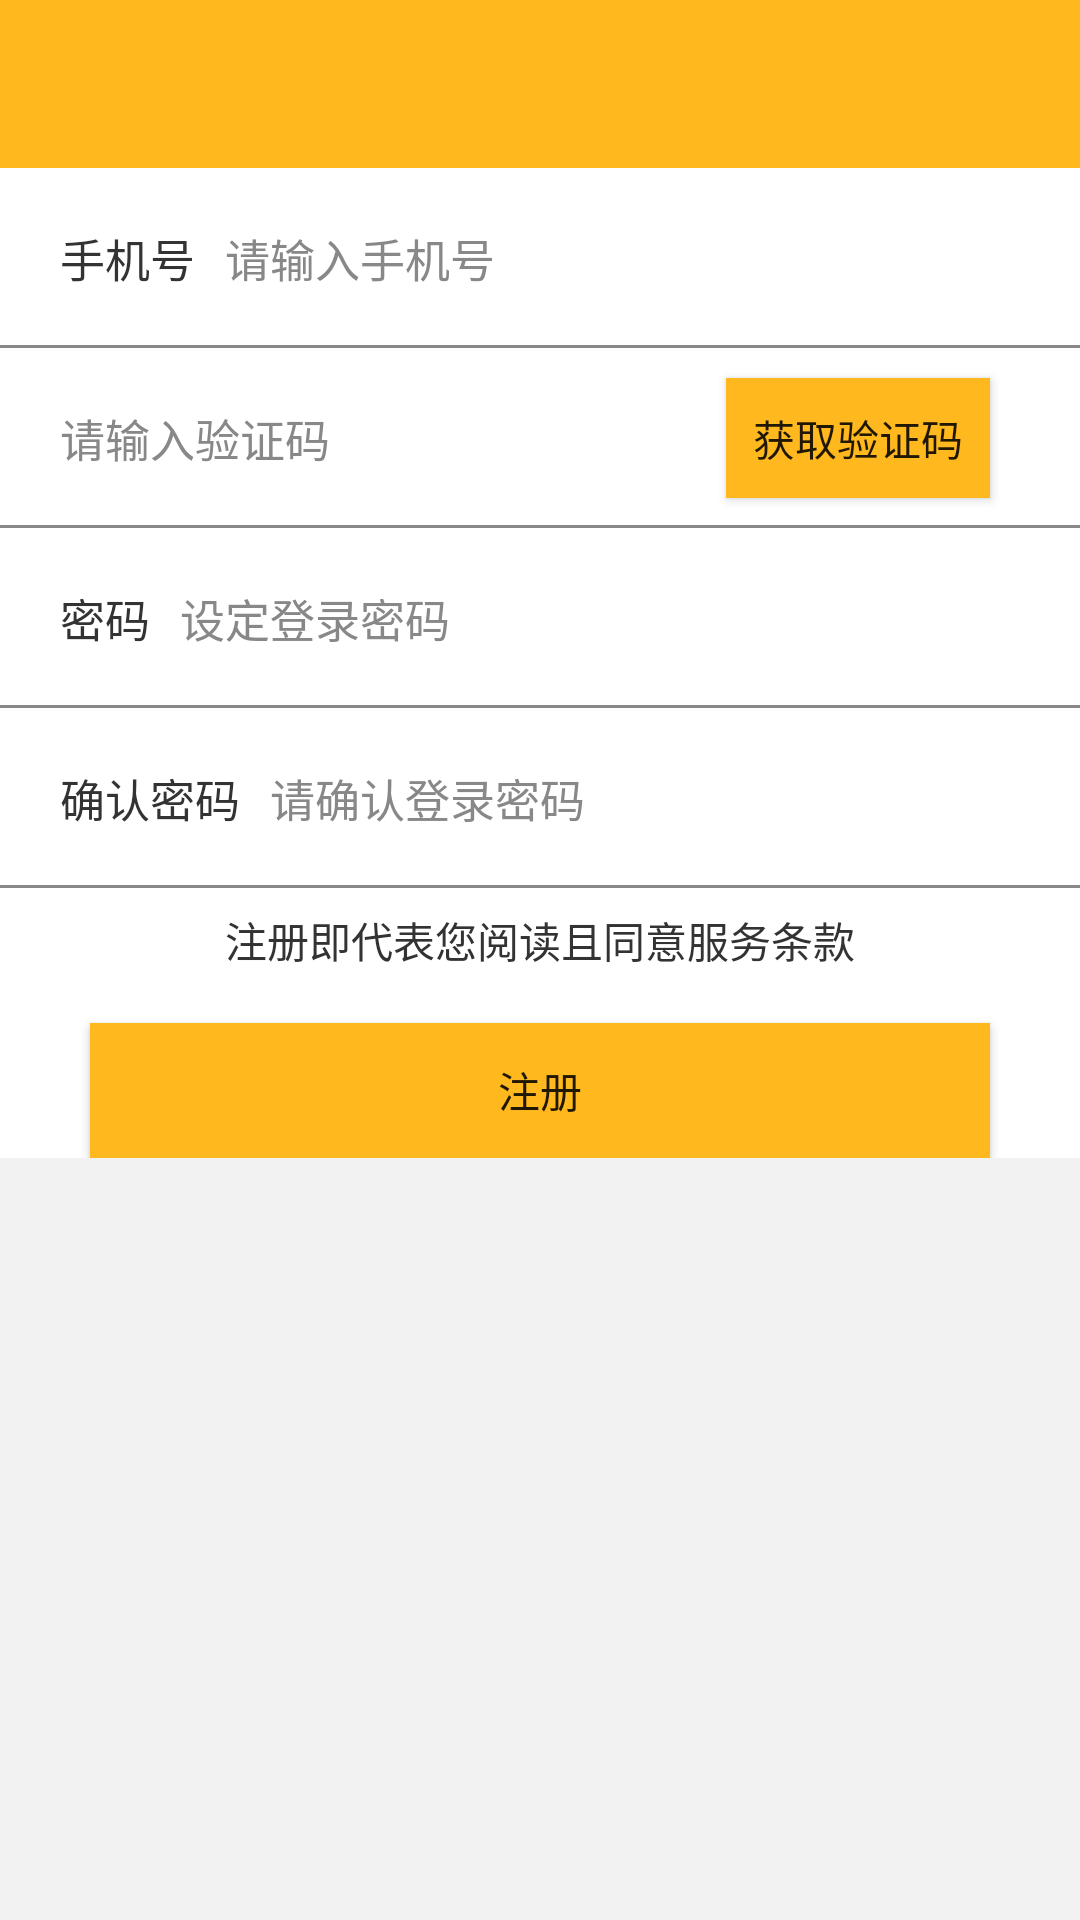

Reconstruct the res/layout file that produces this screen, plus the resources it refers to.
<!-- AndroidManifest.xml: application theme AppTheme -->
<!-- res/layout/register_layout.xml -->
<?xml version="1.0" encoding="utf-8"?>
<LinearLayout xmlns:android="http://schemas.android.com/apk/res/android"
    android:layout_width="match_parent"
    android:layout_height="match_parent"
    android:background="@color/BackGrayColor"
    android:orientation="vertical">

    <include layout="@layout/widget_tool_bar" />

    <RelativeLayout
        android:layout_width="match_parent"
        android:layout_height="60dp"
        android:background="@color/white">

        <TextView
            android:id="@+id/registPassTit"
            android:layout_width="wrap_content"
            android:layout_height="wrap_content"
            android:layout_centerVertical="true"
            android:layout_marginLeft="20dp"
            android:text="手机号"
            android:textColor="@color/black"
            android:textSize="15sp" />

        <EditText
            android:id="@+id/registPhoneTextView"
            android:layout_width="match_parent"
            android:layout_height="match_parent"
            android:layout_marginLeft="10dp"
            android:layout_marginRight="30dp"
            android:layout_toRightOf="@+id/registPassTit"
            android:background="@null"
            android:hint="请输入手机号"
            android:maxLength="24"
            android:textColorHint="@color/grey"
            android:textSize="15sp" />


        <TextView
            android:layout_width="match_parent"
            android:layout_height="1dp"
            android:layout_alignParentBottom="true"
            android:background="@color/grey"
            android:text=""></TextView>
    </RelativeLayout>

    <RelativeLayout
        android:layout_width="match_parent"
        android:layout_height="60dp"
        android:background="@color/white">

        <EditText
            android:id="@+id/registVerCodeTextView"
            android:layout_width="match_parent"
            android:layout_height="match_parent"
            android:layout_marginLeft="20dp"
            android:layout_marginRight="30dp"
            android:background="@null"
            android:hint="请输入验证码"
            android:maxLength="24"
            android:textColorHint="@color/grey"
            android:textSize="15sp" />

        <Button
            android:layout_width="wrap_content"
            android:layout_height="40dp"
            android:layout_alignParentRight="true"
            android:layout_centerVertical="true"
            android:layout_marginRight="30dp"
            android:background="@color/SysThemeColor"
            android:onClick="registerSendVerCodeBtnClick"
            android:text="获取验证码" />

        <TextView
            android:layout_width="match_parent"
            android:layout_height="1dp"
            android:layout_alignParentBottom="true"
            android:background="@color/grey"
            android:text="" />
    </RelativeLayout>

    <RelativeLayout
        android:layout_width="match_parent"
        android:layout_height="60dp"
        android:background="@color/white">

        <TextView
            android:id="@+id/registPassPassTit"
            android:layout_width="wrap_content"
            android:layout_height="wrap_content"
            android:layout_centerVertical="true"
            android:layout_marginLeft="20dp"
            android:text="密码"
            android:textColor="@color/black"
            android:textSize="15sp" />

        <EditText
            android:id="@+id/registPassPassTextView"
            android:layout_width="match_parent"
            android:layout_height="match_parent"
            android:layout_marginLeft="10dp"
            android:layout_marginRight="30dp"
            android:layout_toRightOf="@+id/registPassPassTit"
            android:background="@null"
            android:hint="设定登录密码"
            android:maxLength="24"
            android:textColorHint="@color/grey"
            android:textSize="15sp" />

        <TextView
            android:layout_width="match_parent"
            android:layout_height="1dp"
            android:layout_alignParentBottom="true"
            android:background="@color/grey"
            android:text="" />
    </RelativeLayout>

    <RelativeLayout
        android:layout_width="match_parent"
        android:layout_height="60dp"
        android:background="@color/white">

        <TextView
            android:id="@+id/registPassVerPassTit"
            android:layout_width="wrap_content"
            android:layout_height="wrap_content"
            android:layout_centerVertical="true"
            android:layout_marginLeft="20dp"
            android:text="确认密码"
            android:textColor="@color/black"
            android:textSize="15sp" />

        <EditText
            android:id="@+id/registPassVerPassTextView"
            android:layout_width="match_parent"
            android:layout_height="match_parent"
            android:layout_marginLeft="10dp"
            android:layout_marginRight="30dp"
            android:layout_toRightOf="@+id/registPassVerPassTit"
            android:background="@null"
            android:hint="请确认登录密码"
            android:maxLength="24"
            android:textColorHint="@color/grey"
            android:textSize="15sp" />

        <TextView
            android:layout_width="match_parent"
            android:layout_height="1dp"
            android:layout_alignParentBottom="true"
            android:background="@color/grey"
            android:text="" />
    </RelativeLayout>

    <LinearLayout
        android:layout_width="match_parent"
        android:layout_height="90dp"

        android:background="@color/white"
        android:orientation="vertical">

        <Button
            android:layout_width="wrap_content"
            android:layout_height="35dp"
            android:layout_gravity="center_horizontal"
            android:layout_marginBottom="10dp"
            android:background="@color/ClearColor"
            android:text="注册即代表您阅读且同意服务条款"
            android:textColor="@color/black" />

        <Button
            android:layout_width="match_parent"
            android:layout_height="45dp"
            android:layout_gravity="bottom"
            android:layout_marginLeft="30dp"
            android:layout_marginRight="30dp"
            android:background="@color/SysThemeColor"
            android:onClick="registerBtnClick"
            android:text="注册" />
    </LinearLayout>
</LinearLayout>
<!-- res/layout/widget_tool_bar.xml (included above) -->
<?xml version="1.0" encoding="utf-8"?>
<android.support.v7.widget.Toolbar xmlns:android="http://schemas.android.com/apk/res/android"
    xmlns:app="http://schemas.android.com/apk/res-auto"
    android:id="@+id/tool_bar"
    android:layout_width="match_parent"
    android:layout_height="?attr/actionBarSize"
    android:background="@color/SysThemeColor"
    app:titleTextColor="@color/white">

</android.support.v7.widget.Toolbar>
<!-- resources referenced by this layout -->
<resources>
  <color name="BackGrayColor">#f2f2f2</color>
  <color name="ClearColor">#00000000</color>
  <color name="SysThemeColor">#ffb81d</color>
  <color name="black">#333333</color>
  <color name="grey">#888888</color>
  <color name="white">#ffffff</color>
  <style name="AppTheme" parent="Theme.AppCompat.Light.NoActionBar">
          
          <item name="colorPrimary">@color/colorPrimary</item>
          <item name="colorPrimaryDark">@color/colorPrimaryDark</item>
          <item name="colorAccent">@color/colorAccent</item>
      </style>
  <color name="colorPrimary">#3F51B5</color>
  <color name="colorPrimaryDark">#303F9F</color>
  <color name="colorAccent">#FF4081</color>
</resources>
